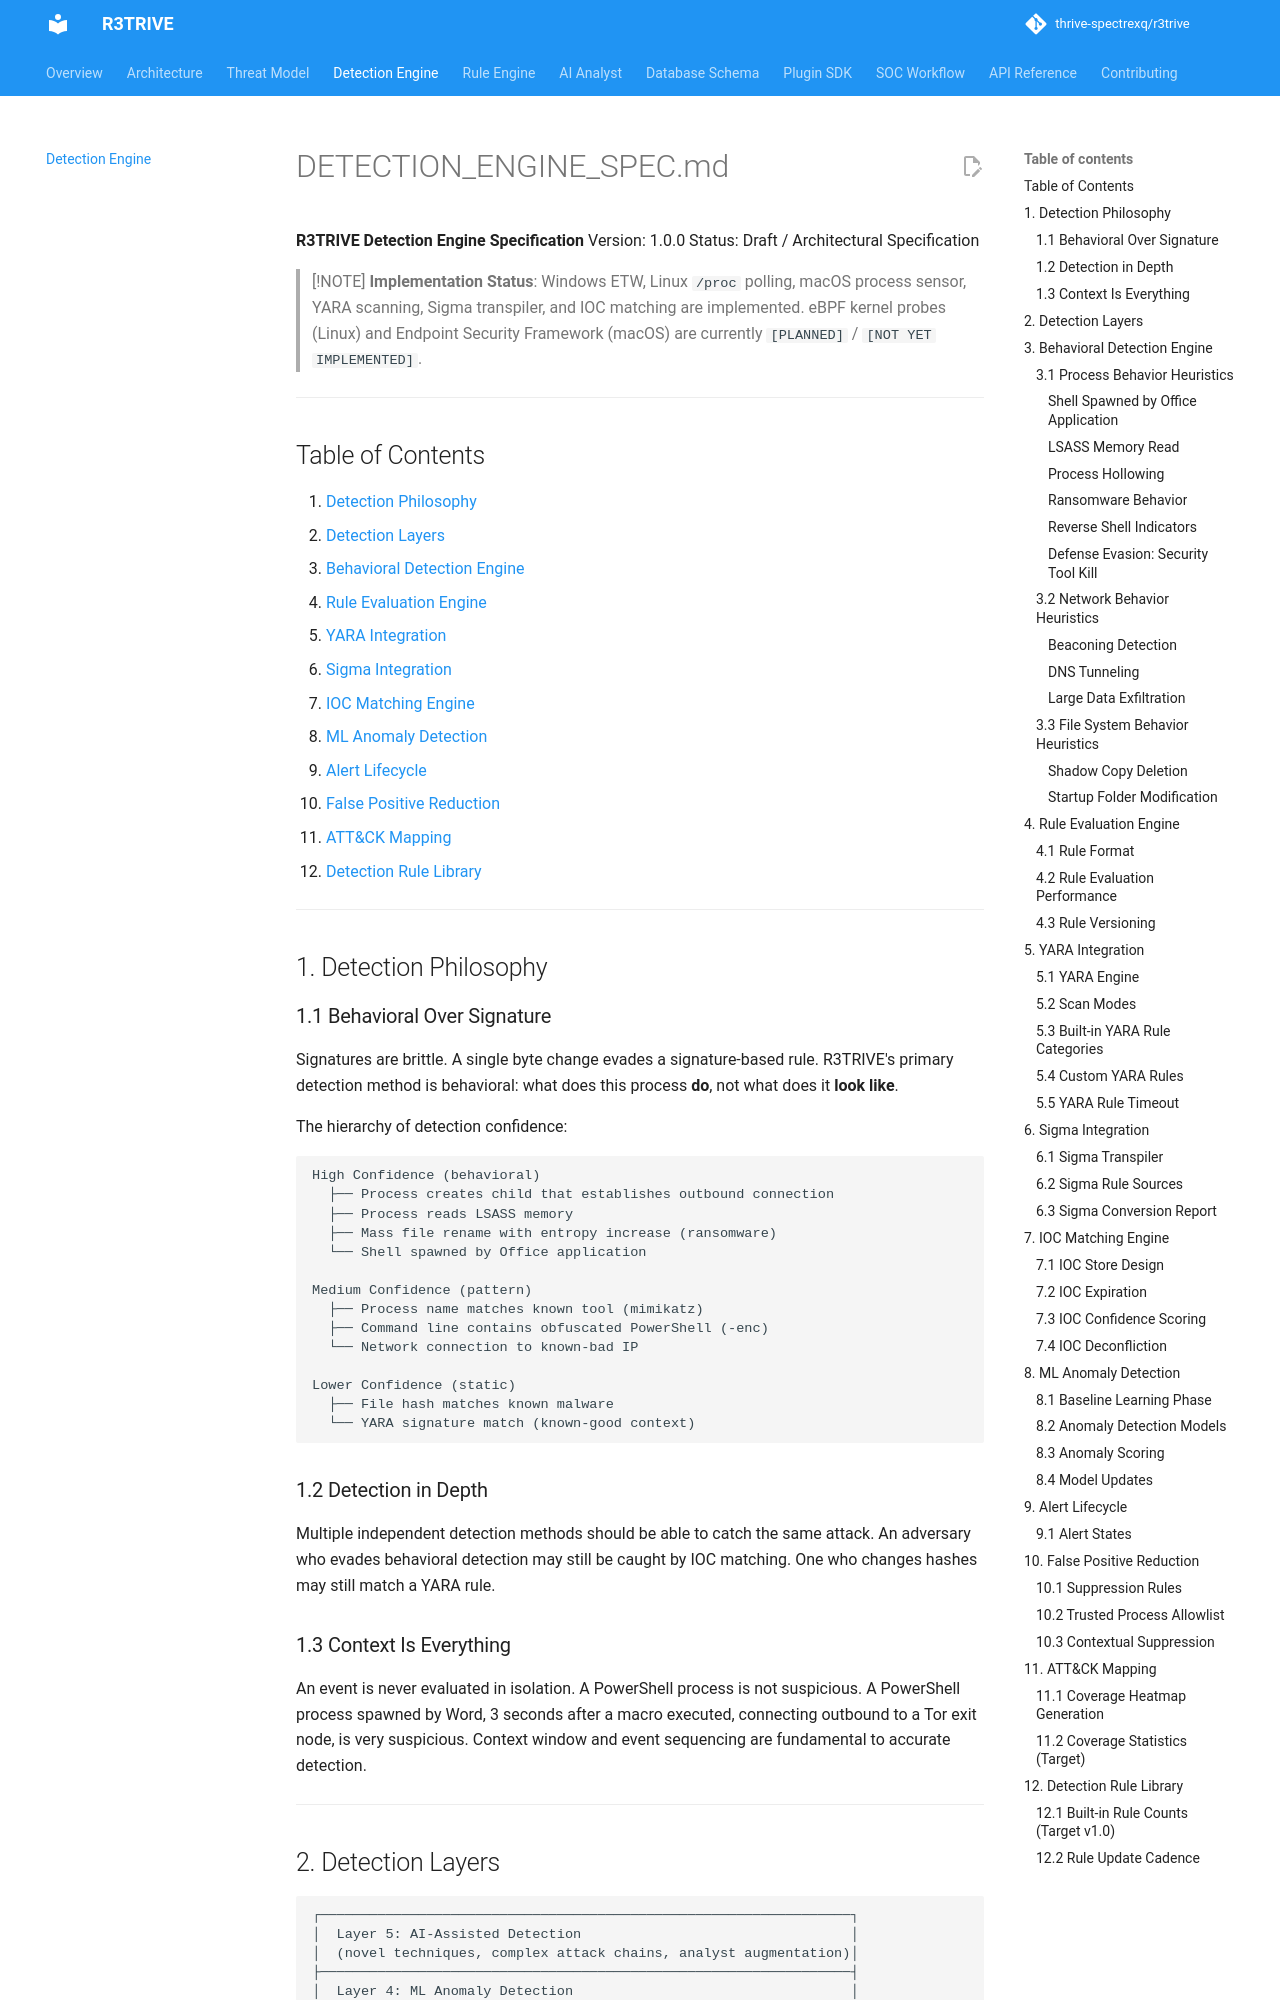

repository: thrive-spectrexq/r3trive · page: detection_engine/index.html · generator: mkdocs

# DETECTION_ENGINE_SPEC.md

**R3TRIVE Detection Engine Specification**
Version: 1.0.0
Status: Draft / Architectural Specification

> [!NOTE]
> **Implementation Status**: Windows ETW, Linux `/proc` polling, macOS process sensor, YARA scanning, Sigma transpiler, and IOC matching are implemented. eBPF kernel probes (Linux) and Endpoint Security Framework (macOS) are currently `[PLANNED]` / `[NOT YET IMPLEMENTED]`.

---

## Table of Contents

1. [Detection Philosophy](#1-detection-philosophy)
2. [Detection Layers](#2-detection-layers)
3. [Behavioral Detection Engine](#3-behavioral-detection-engine)
4. [Rule Evaluation Engine](#4-rule-evaluation-engine)
5. [YARA Integration](#5-yara-integration)
6. [Sigma Integration](#6-sigma-integration)
7. [IOC Matching Engine](#7-ioc-matching-engine)
8. [ML Anomaly Detection](#8-ml-anomaly-detection)
9. [Alert Lifecycle](#9-alert-lifecycle)
10. [False Positive Reduction](#10-false-positive-reduction)
11. [ATT&CK Mapping](#11-attck-mapping)
12. [Detection Rule Library](#12-detection-rule-library)

---

## 1. Detection Philosophy

### 1.1 Behavioral Over Signature

Signatures are brittle. A single byte change evades a signature-based rule. R3TRIVE's primary detection method is behavioral: what does this process **do**, not what does it **look like**.

The hierarchy of detection confidence:

```
High Confidence (behavioral)
  ├── Process creates child that establishes outbound connection
  ├── Process reads LSASS memory
  ├── Mass file rename with entropy increase (ransomware)
  └── Shell spawned by Office application

Medium Confidence (pattern)
  ├── Process name matches known tool (mimikatz)
  ├── Command line contains obfuscated PowerShell (-enc)
  └── Network connection to known-bad IP

Lower Confidence (static)
  ├── File hash matches known malware
  └── YARA signature match (known-good context)
```

### 1.2 Detection in Depth

Multiple independent detection methods should be able to catch the same attack. An adversary who evades behavioral detection may still be caught by IOC matching. One who changes hashes may still match a YARA rule.
